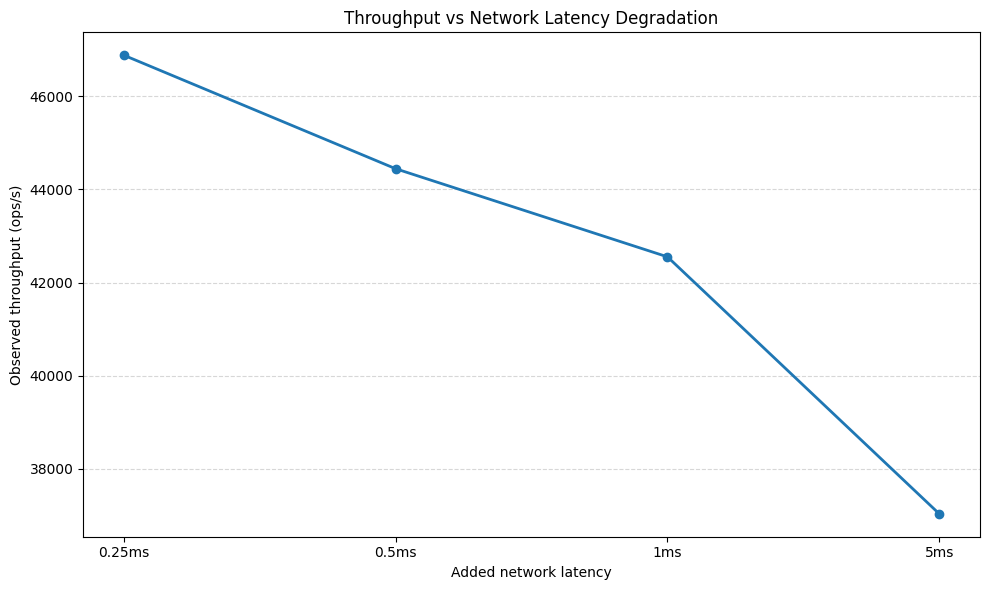

Data behind this chart, as committed beside it:
mode, latency_target_ms, step_value, step_label, observed_throughput_ops_s
network_latency, 25, 0.25ms, 0.25ms, 46881
network_latency, 25, 0.5ms, 0.5ms, 44444
network_latency, 25, 1ms, 1ms, 42553
network_latency, 25, 5ms, 5ms, 37037
